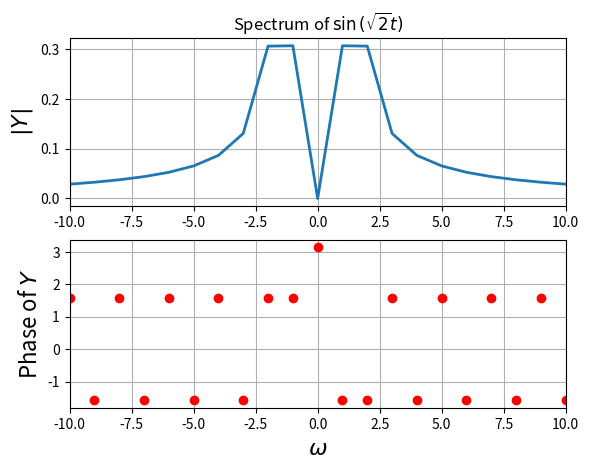
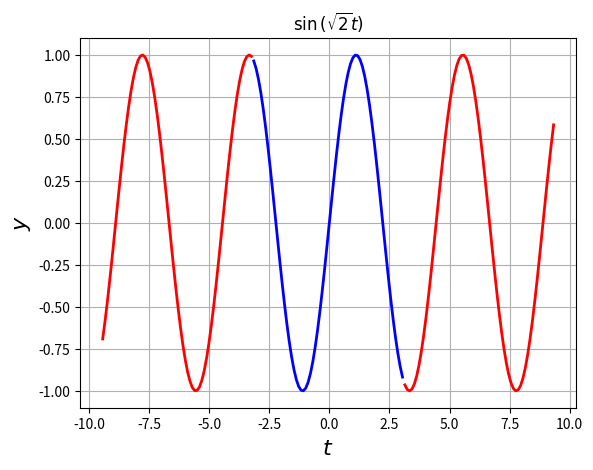
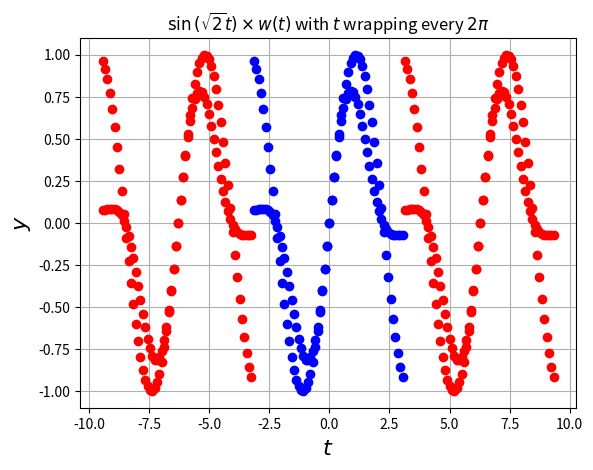
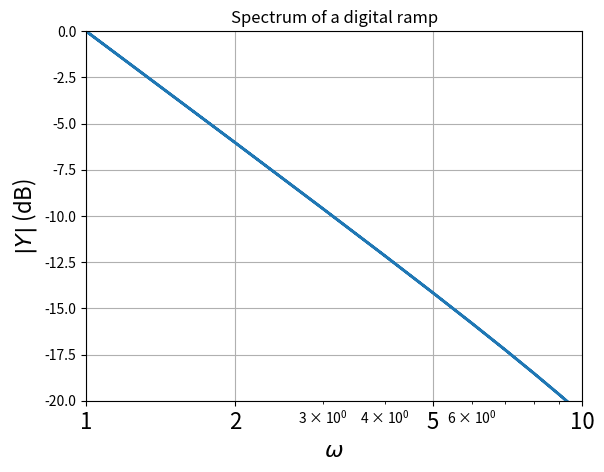
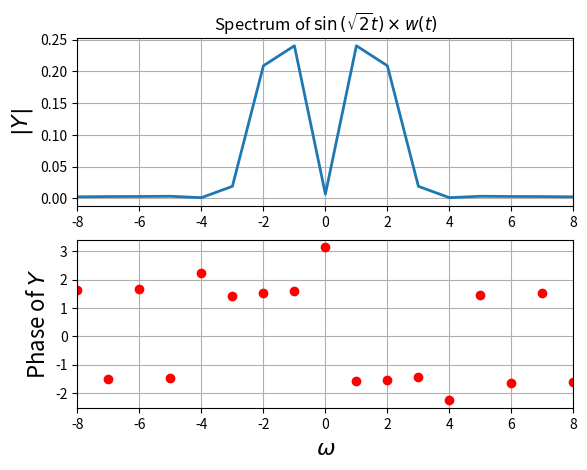
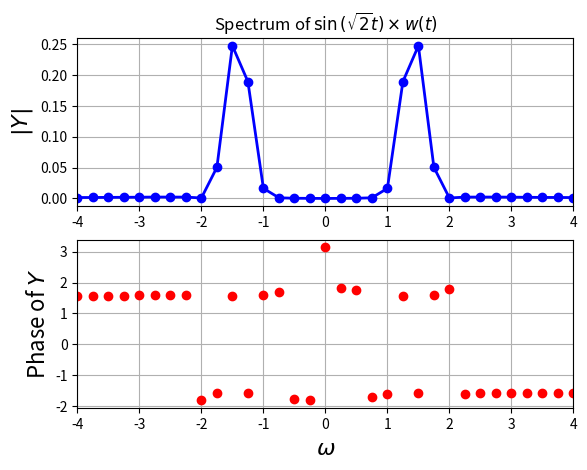
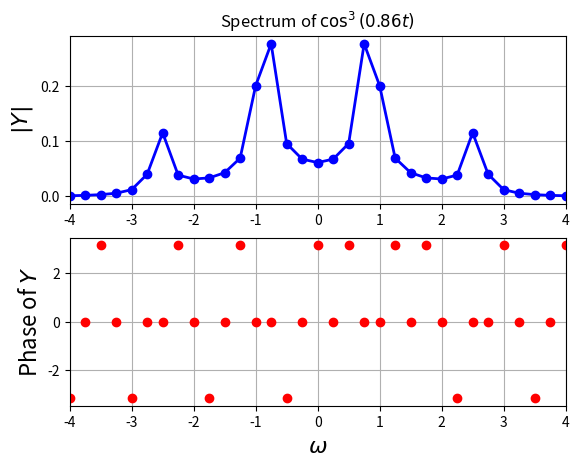
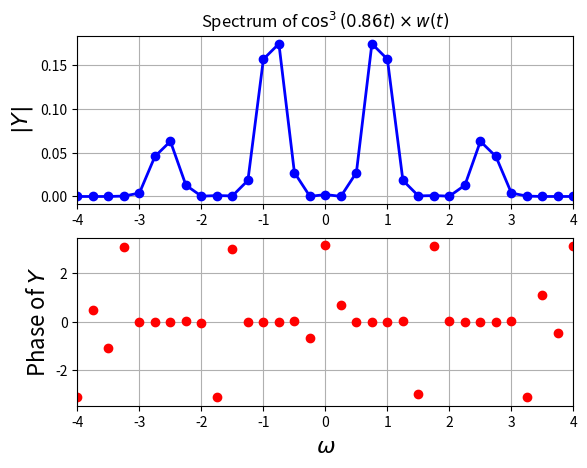
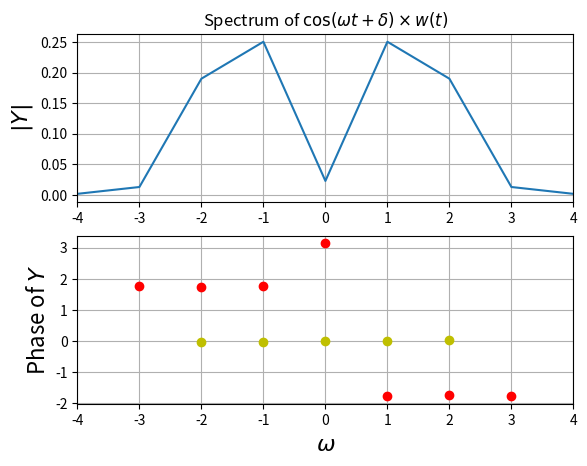
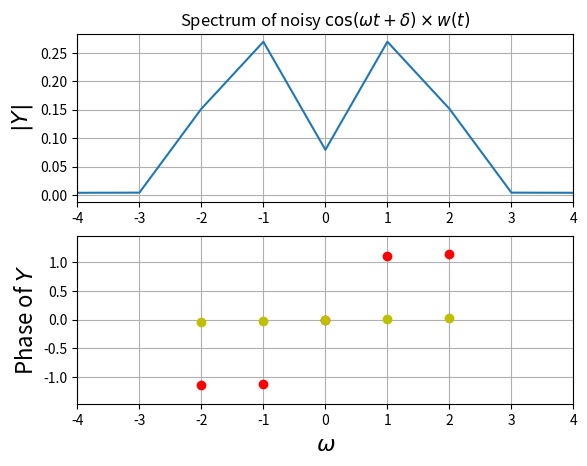
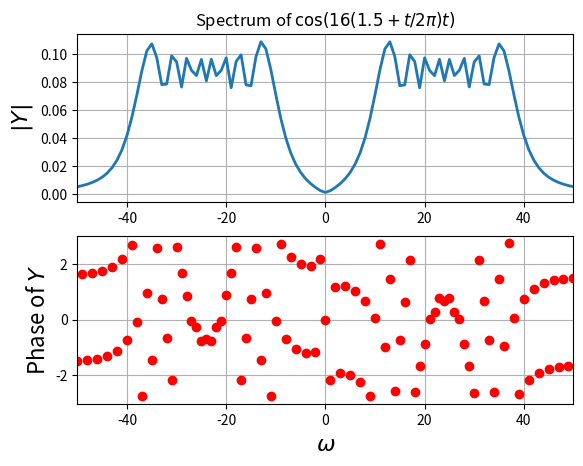
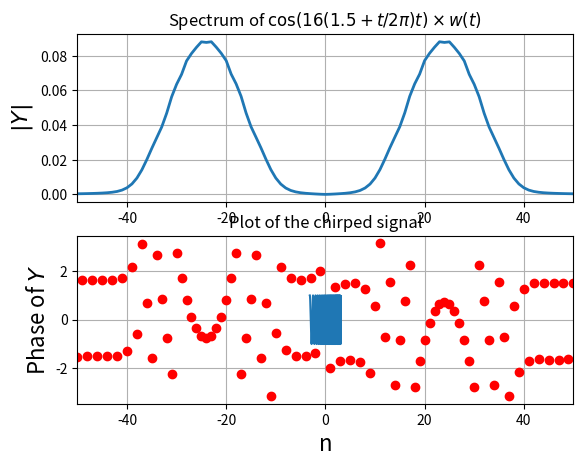

Reproduce these figures in Python, in order. (Note: this script raises an exception after producing the figures.)
import numpy as np
import matplotlib.pyplot as plt
import scipy.signal as sp
from scipy.signal import convolve2d
# from numpy import sin,cos
# from numpy import pi

from pylab import *



'''Examples'''

t=linspace(-pi,pi,65);t=t[:-1]
dt=t[1]-t[0];fmax=1/dt
y=sin(sqrt(2)*t)
y[0]=0
y=fftshift(y)
Y=fftshift(fft(y))/64.0
w=linspace(-pi*fmax,pi*fmax,65);w=w[:-1]
figure()
subplot(2,1,1)
plot(w,abs(Y),lw=2)
xlim([-10,10])
ylabel(r"$|Y|$",size=16)
title(r"Spectrum of $\sin\left(\sqrt{2}t\right)$")
grid(True)
subplot(2,1,2)
plot(w,angle(Y),'ro',lw=2)
xlim([-10,10])
ylabel(r"Phase of $Y$",size=16)
xlabel(r"$\omega$",size=16)
grid(True)
savefig("fig10-1.png")
show()

t1=linspace(-pi,pi,65);t1=t1[:-1]
t2=linspace(-3*pi,-pi,65);t2=t2[:-1]
t3=linspace(pi,3*pi,65);t3=t3[:-1]
# y=sin(sqrt(2)*t)
figure(2)
plot(t1,sin(sqrt(2)*t1),'b',lw= 2)
plot(t2,sin(sqrt(2)*t2),'r',lw=2)
plot(t3,sin(sqrt(2)*t3),'r',lw=2)
ylabel(r"$y$",size=16)
xlabel(r"$t$",size=16)
title(r"$\sin\left(\sqrt{2}t\right)$")
grid(True)
savefig("fig10-2.png")
show()

from pylab import *
t1=linspace(-pi,pi,65);t1=t1[:-1]
t2=linspace(-3*pi,-pi,65);t2=t2[:-1]
t3=linspace(pi,3*pi,65);t3=t3[:-1]
y=sin(sqrt(2)*t1)
figure(3)
plot(t1,y,'bo',lw=2)
plot(t2,y,'ro',lw=2)
plot(t3,y,'ro',lw=2)
ylabel(r"$y$",size=16)
xlabel(r"$t$",size=16)
title(r"$\sin\left(\sqrt{2}t\right)$ with $t$ wrapping every $2\pi$ ")
grid(True)
savefig("fig10-3.png")
show()

t=linspace(-pi,pi,65);t=t[:-1]
dt=t[1]-t[0];fmax=1/dt
y=t
y[0]=0
Y=fftshift(fft(y))/64.0
w=linspace(-pi*fmax,pi*fmax,65);w=w[:-1]
figure()
semilogx(abs(w),20*log10(abs(Y)),lw=2)
xlim([1,10])
ylim([-20,0])
xticks([1,2,5,10],["1","2","5","10"],size=16)
ylabel(r"$|Y|$ (dB)",size=16)
title(r"Spectrum of a digital ramp")
xlabel(r"$\omega$",size=16)
grid(True)
savefig("fig10-4.png")
show()

n=arange(64)
wnd=fftshift(0.54+0.46*cos(2*pi*n/63))
y=sin(sqrt(2)*t1)*wnd
figure(3)
plot(t1,y,'bo',lw=2)
plot(t2,y,'ro',lw=2)
plot(t3,y,'ro',lw=2)
ylabel(r"$y$",size=16)
xlabel(r"$t$",size=16)
title(r"$\sin\left(\sqrt{2}t\right)\times w(t)$ with $t$ wrapping every $2\pi$ ")
grid(True)
savefig("fig10-5.png")
show()

t=linspace(-pi,pi,65);t=t[:-1]
dt=t[1]-t[0];fmax=1/dt
n=arange(64)
wnd=fftshift(0.54+0.46*cos(2*pi*n/63))
y=sin(sqrt(2)*t)*wnd
y[0]=0
y=fftshift(y) 
Y=fftshift(fft(y))/64.0
w=linspace(-pi*fmax,pi*fmax,65);w=w[:-1]
figure()
subplot(2,1,1)
plot(w,abs(Y),lw=2)
xlim([-8,8])
ylabel(r"$|Y|$",size=16)
title(r"Spectrum of $\sin\left(\sqrt{2}t\right)\times w(t)$")
grid(True)
subplot(2,1,2)
plot(w,angle(Y),'ro',lw=2)
xlim([-8,8])
ylabel(r"Phase of $Y$",size=16)
xlabel(r"$\omega$",size=16)
grid(True)
savefig("fig10-6.png")
show()

t=linspace(-4*pi,4*pi,257);t=t[:-1]
dt=t[1]-t[0];fmax=1/dt
n=arange(256)
wnd=fftshift(0.54+0.46*cos(2*pi*n/255))
y=sin(sqrt(2)*t)
y=y*wnd
y[0]=0 
Y=fftshift(fft(y))/256.0
w=linspace(-pi*fmax,pi*fmax,257);w=w[:-1]
figure()
subplot(2,1,1)
plot(w,abs(Y),'b',w,abs(Y),'bo',lw=2)
xlim([-4,4])
ylabel(r"$|Y|$",size=16)
title(r"Spectrum of $\sin\left(\sqrt{2}t\right)\times w(t)$")
grid(True)
subplot(2,1,2)
plot(w,angle(Y),'ro',lw=2)
xlim([-4,4])
ylabel(r"Phase of $Y$",size=16)
xlabel(r"$\omega$",size=16)
grid(True)
savefig("fig10-7.png")
show()


'''Question 2'''
#without hamming window
t=linspace(-4*pi,4*pi,257);t=t[:-1]
dt=t[1]-t[0];fmax=1/dt
n=arange(256)
y=cos(0.86*t)**3
y=fftshift(y) # make y start with y(t=0)
Y=fftshift(fft(y))/256.0
w=linspace(-pi*fmax,pi*fmax,257);w=w[:-1]
figure()
subplot(2,1,1)
plot(w,abs(Y),'b',w,abs(Y),'bo',lw=2)
xlim([-4,4])
ylabel(r"$|Y|$",size=16)
title(r"Spectrum of $\cos^{3}(0.86t)$")
grid(True)
subplot(2,1,2)
plot(w,angle(Y),'ro',lw=2)
xlim([-4,4])
ylabel(r"Phase of $Y$",size=16)
xlabel(r"$\omega$",size=16)
grid(True)
savefig("fig10-8.png")
show()

#with hamming window
t=linspace(-4*pi,4*pi,257);t=t[:-1]
dt=t[1]-t[0];fmax=1/dt
n=arange(256)
y=cos(0.86*t)**3
wnd=fftshift(0.54+0.46*cos(2*pi*n/255))
y=y*wnd
y=fftshift(y) 
Y=fftshift(fft(y))/256.0
w=linspace(-pi*fmax,pi*fmax,257);w=w[:-1]
figure()
subplot(2,1,1)
plot(w,abs(Y),'b',w,abs(Y),'bo',lw=2)
xlim([-4,4])
ylabel(r"$|Y|$",size=16)
title(r"Spectrum of $\cos^{3}(0.86t)\times w(t)$")
grid(True)
subplot(2,1,2)
plot(w,angle(Y),'ro',lw=2)
xlim([-4,4])
ylabel(r"Phase of $Y$",size=16)
xlabel(r"$\omega$",size=16)
grid(True)
savefig("fig10-9.png")
show()

'''Question 3'''
t=linspace(-pi,pi,129);t=t[:-1]
dt=t[1]-t[0];fmax=1/dt
n=arange(128)
Omega = np.random.normal(loc=1.25,scale=0.08)
if Omega>=1.5:
    Omega=1.5
elif Omega<0.5:
    Omega = 0.5

delta = np.random.uniform(low=-pi,high=pi)
print(f"real ω={Omega}")
print(f"real δ ={delta}")
y=cos(Omega*t+delta)
y1 = cos(0.5*t)
wnd=fftshift(0.54+0.46*cos(2*pi*n/127))
y=y*wnd
y1=y1*wnd
y=fftshift(y)
y1 = fftshift(y1)
Y1 = fftshift(fft(y1))/128 
Y=fftshift(fft(y))/128
w=linspace(-pi*fmax,pi*fmax,129);w=w[:-1]
figure()
subplot(2,1,1)
# plot(w,abs(Y),'b',w,abs(Y),'bo',lw=2)
plot(w,abs(Y))
xlim([-4,4])
ylabel(r"$|Y|$",size=16)
title(r"Spectrum of $\cos(ωt+δ)\times w(t)$")
grid(True)
subplot(2,1,2)
i1 = (abs(Y)>0.01)
i2 = (abs(Y1)>0.01)
plot(w[i1],angle(Y[i1]),'ro',lw=2)
plot(w[i2],angle(Y1[i2]),'yo',lw=2)
xlim([-4,4])
ylabel(r"Phase of $Y$",size=16)
xlabel(r"$\omega$",size=16)
grid(True)
savefig("fig10-13.png")
i1 = (abs(Y)>0.01)&(w>0)
i2 = (abs(Y1)>0.01)&(w>0)
N_max = np.argmax(abs(Y))
predicted_delta = -angle(Y[N_max])

# predicted_delta =sum(angle(Y[i1]))/2
# print(angle(Y[i1]))
show()
# ii= where(w>0)
a = sum(abs(Y)**2.1*abs(w))/sum(abs(Y)**2.1)
print(f"predicted ω={a}")
print(f"predicted δ={predicted_delta}")
# show()



print('***************************\n***************************')


'Question 4'

t=linspace(-pi,pi,129);t=t[:-1]
dt=t[1]-t[0];fmax=1/dt
n=arange(128)
Omega = np.random.normal(loc=1.25,scale=0.08)
if Omega>=1.5:
    Omega=1.5
elif Omega<0.5:
    Omega = 0.5

delta = np.random.uniform(low=-pi,high=pi)
print(f"real ω={Omega}")
print(f"real δ ={delta}")
y=cos(Omega*t+delta)+0.1*randn(len(n))
y1 = cos(0.5*t)

wnd=fftshift(0.54+0.46*cos(2*pi*n/127))
y=y*wnd
y1=y1*wnd
y=fftshift(y)
y1 = fftshift(y1)
Y1 = fftshift(fft(y1))/128 
Y=fftshift(fft(y))/128
w=linspace(-pi*fmax,pi*fmax,129);w=w[:-1]
figure()
subplot(2,1,1)
# plot(w,abs(Y),'b',w,abs(Y),'bo',lw=2)
plot(w,abs(Y))
xlim([-4,4])
ylabel(r"$|Y|$",size=16)
title(r"Spectrum of noisy $\cos(ωt+δ)\times w(t)$")
grid(True)
subplot(2,1,2)
i1 = (abs(Y)>0.01)
i2 = (abs(Y1)>0.01)
plot(w[i1],angle(Y[i1]),'ro',lw=2)
plot(w[i2],angle(Y1[i2]),'yo',lw=2)
xlim([-4,4])
ylabel(r"Phase of $Y$",size=16)
xlabel(r"$\omega$",size=16)
grid(True)
savefig("fig10-13.png")
i1 = (abs(Y)>0.01)&(w>0)
i2 = (abs(Y1)>0.01)&(w>0)
predicted_delta =sum(angle(Y[i1]))/2

N_max = np.argmax(abs(Y))
predicted_delta = -angle(Y[N_max])

# print(angle(Y[i1]))
show()
# ii= where(w>0)
a = sum(abs(Y)**(2.8)*abs(w))/sum(abs(Y)**2.8)
print(f"predicted noisy ω={a}")
print(f"predicted noisy δ={predicted_delta}")



'Question 5'
#without hamming window
t=linspace(-pi,pi,1025);t=t[:-1]
dt=t[1]-t[0];fmax=1/dt
y=cos(t*16*(1.5+t/(2*pi)))
y=fftshift(y)
Y=fftshift(fft(y))/1024
w=linspace(-pi*fmax,pi*fmax,1025);w=w[:-1]
figure()
subplot(2,1,1)
plot(w,abs(Y),lw=2)
xlim([-50,50])
ylabel(r"$|Y|$",size=16)
title(r"Spectrum of $\cos(16(1.5+t/2{\pi})t)$")
grid(True)
subplot(2,1,2)
plot(w,angle(Y),'ro',lw=2)
xlim([-50,50])
ylabel(r"Phase of $Y$",size=16)
xlabel(r"$\omega$",size=16)
grid(True)
savefig("fig10-10.png")
show()

#with hamming window
t=linspace(-pi,pi,1025);t=t[:-1]
dt=t[1]-t[0];fmax=1/dt
y=cos(t*16*(1.5+t/(2*pi)))
# y[0]=0
n=arange(1024)
wnd=fftshift(0.54+0.46*cos(2*pi*n/1023))
y=y*wnd
y=fftshift(y)
Y=fftshift(fft(y))/1024
w=linspace(-pi*fmax,pi*fmax,1025);w=w[:-1]
figure()
subplot(2,1,1)
plot(w,abs(Y),lw=2)
xlim([-50,50])
ylabel(r"$|Y|$",size=16)
title(r"Spectrum of $\cos(16(1.5+t/2{\pi})t)\times w(t)$")
grid(True)
subplot(2,1,2)
plot(w,angle(Y),'ro',lw=2)
xlim([-50,50])
ylabel(r"Phase of $Y$",size=16)
xlabel(r"$\omega$",size=16)
grid(True)
savefig("fig10-11.png")
show()

'''QUestion 7'''
t=linspace(-pi,pi,1025);t=t[:-1]
dt=t[1]-t[0];fmax=1/dt
y=cos(t*16*(1.5+t/(2*pi)))
plt.plot(t,y)
plt.grid(True)
plt.xlabel('n')
plt.title('Plot of the chirped signal')
plt.show()
y_full = np.zeros((16,64), dtype = np.complex)
for k in range(16):
    y_temp = y[64*k:64*(k+1)]
    # y_temp_fft = np.fft.fft
    y_temp=fftshift(y_temp)
    Y_temp=fftshift(fft(y_temp))/64
    y_full[k] = Y_temp

# print(y_full)

w = linspace(-pi*fmax,pi*fmax,65);w=w[:-1]
N = np.arange(64)
t1 = np.array([0,1,2,3,4,5,6,7,8,9,10,11,12,13,14,15])
import mpl_toolkits.mplot3d.axes3d as p3
# plt.contour(abs(y_full))
# plt.show()
# ax=p3.Axes3D(figure())
t1,N = meshgrid(t1,N) 
# surf = ax.plot_surface(t1,N,abs(y_full).T,rstride=1,cstride=1)
# ylabel(r'$N\rightarrow$',size=16)
# xlabel(r'$t\rightarrow$',size=16)
# ax.set_zlabel(r'$|Y|$')
# show()

fig = plt.figure()
ax = fig.gca(projection = '3d')
temp = ax.plot_surface(t1,N,abs(y_full).T,rstride = 1, cstride = 1,alpha = 0.7, cmap = cm.coolwarm, linewidth = 0, antialiased = False)
ax.set_xlabel(r'$t\rightarrow$',size=16)
ax.set_ylabel(r'$N\rightarrow$',size=16)
plt.title('Chirped Signal spectrum')
fig.colorbar(temp, shrink=0.5, aspect=5)
# ax.set_zlabel('potential', fontsize = 20, rotation = 60)
plt.show()